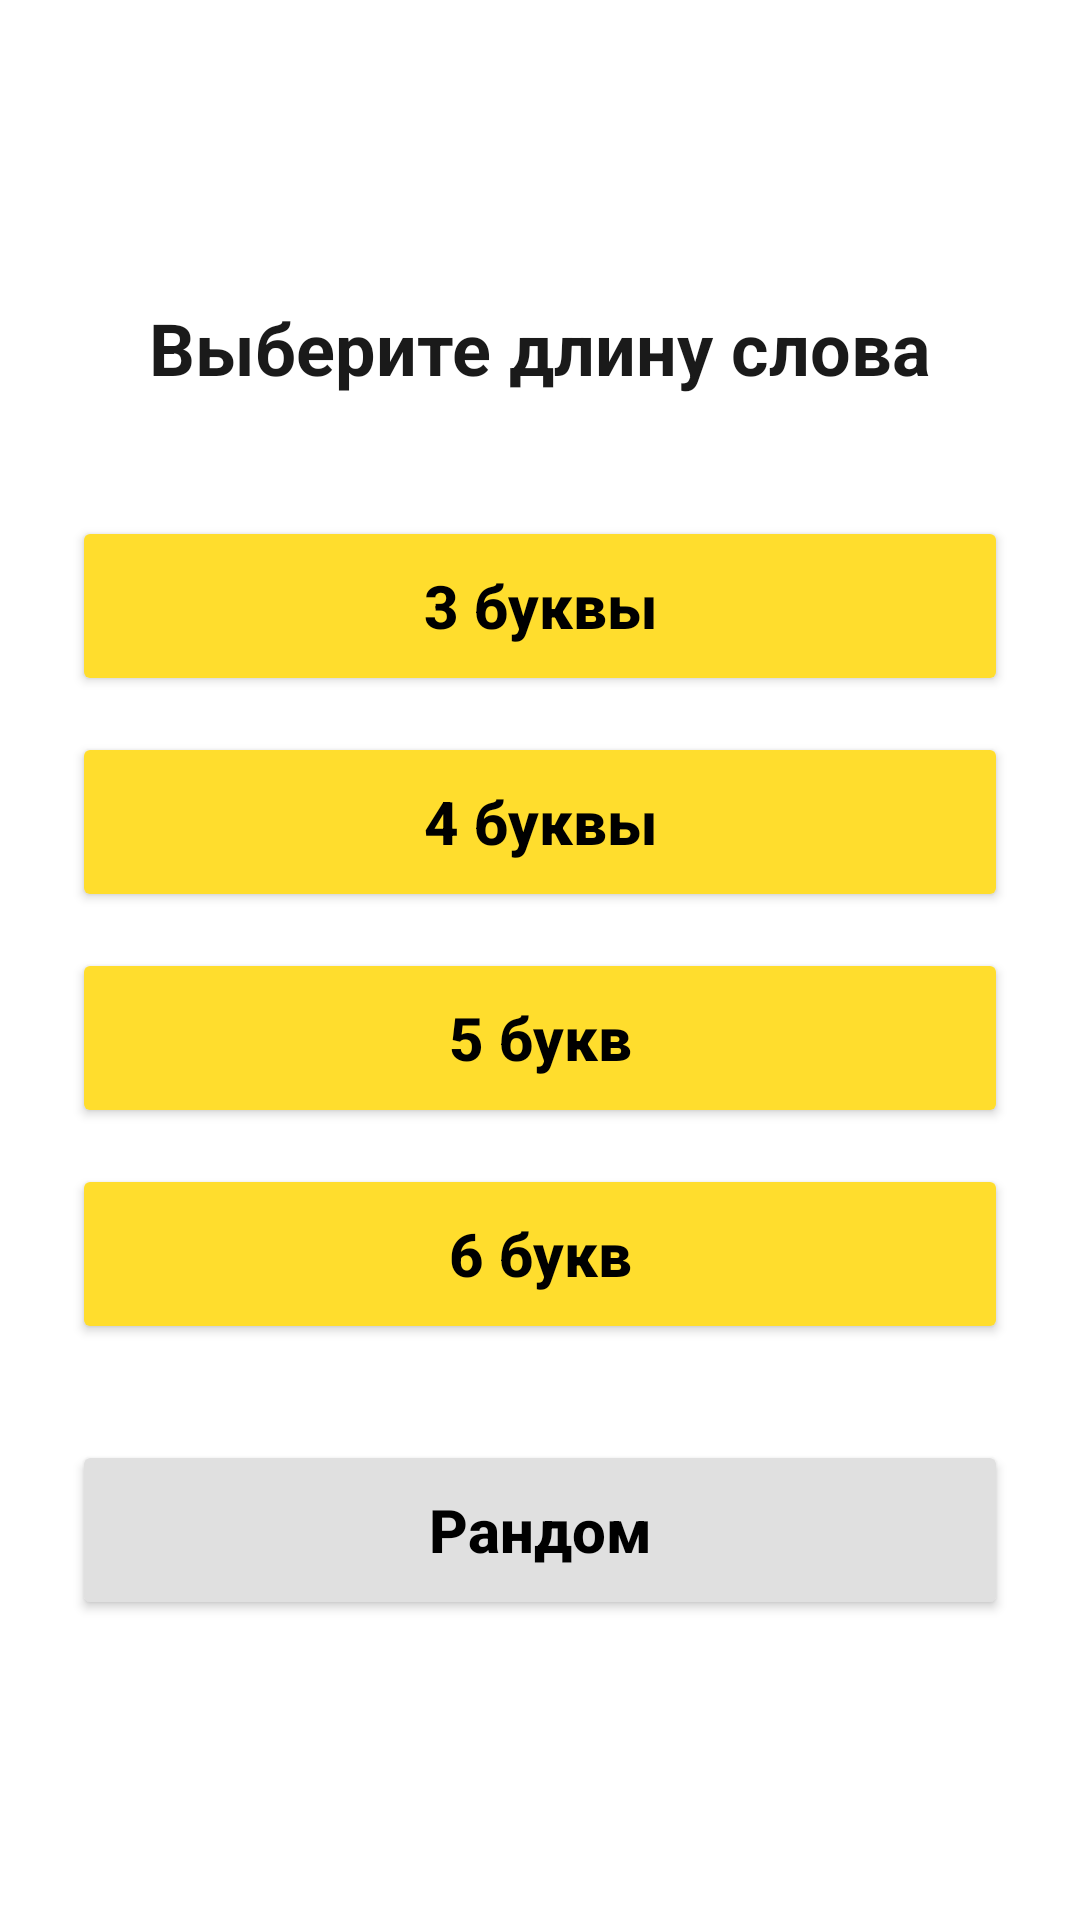

Layout XML and referenced resources for this Android screen:
<!-- AndroidManifest.xml: application theme Theme.BullsAndCows -->
<!-- res/layout/activity_length_select.xml -->
<?xml version="1.0" encoding="utf-8"?>

<LinearLayout xmlns:android="http://schemas.android.com/apk/res/android"
    android:layout_width="match_parent"
    android:layout_height="match_parent"
    android:orientation="vertical"
    android:gravity="center"
    android:background="@color/white"
    android:padding="24dp">

    <TextView
        android:layout_width="wrap_content"
        android:layout_height="wrap_content"
        android:text="@string/select_word_length"
        android:textSize="24sp"
        android:textStyle="bold"
        android:textColor="@color/tbank_black"
        android:layout_marginBottom="40dp" />

    <Button
        android:id="@+id/button_3"
        android:layout_width="match_parent"
        android:layout_height="60dp"
        android:layout_marginBottom="12dp"
        android:text="@string/letters_3"
        android:textSize="20sp"
        android:textStyle="bold"
        android:backgroundTint="@color/tbank_yellow"
        android:textColor="@color/black"
        android:textAllCaps="false" />

    <Button
        android:id="@+id/button_4"
        android:layout_width="match_parent"
        android:layout_height="60dp"
        android:layout_marginBottom="12dp"
        android:text="@string/letters_4"
        android:textSize="20sp"
        android:textStyle="bold"
        android:backgroundTint="@color/tbank_yellow"
        android:textColor="@color/black"
        android:textAllCaps="false" />

    <Button
        android:id="@+id/button_5"
        android:layout_width="match_parent"
        android:layout_height="60dp"
        android:layout_marginBottom="12dp"
        android:text="@string/letters_5"
        android:textSize="20sp"
        android:textStyle="bold"
        android:backgroundTint="@color/tbank_yellow"
        android:textColor="@color/black"
        android:textAllCaps="false" />

    <Button
        android:id="@+id/button_6"
        android:layout_width="match_parent"
        android:layout_height="60dp"
        android:layout_marginBottom="12dp"
        android:text="@string/letters_6"
        android:textSize="20sp"
        android:textStyle="bold"
        android:backgroundTint="@color/tbank_yellow"
        android:textColor="@color/black"
        android:textAllCaps="false" />

    <Button
        android:id="@+id/button_random"
        android:layout_width="match_parent"
        android:layout_height="60dp"
        android:layout_marginTop="20dp"
        android:text="@string/random"
        android:textSize="20sp"
        android:textStyle="bold"
        android:backgroundTint="@color/tbank_light_gray"
        android:textColor="@color/black"
        android:textAllCaps="false" />

</LinearLayout>
<!-- resources referenced by this layout -->
<resources>
  <color name="black">#FF000000</color>
  <color name="tbank_black">#1A1A1A</color>
  <color name="tbank_light_gray">#E0E0E0</color>
  <color name="tbank_yellow">#FFDD2D</color>
  <color name="white">#FFFFFFFF</color>
  <string name="letters_3">3 буквы</string>
  <string name="letters_4">4 буквы</string>
  <string name="letters_5">5 букв</string>
  <string name="letters_6">6 букв</string>
  <string name="random">Рандом</string>
  <string name="select_word_length">Выберите длину слова</string>
  <style name="Theme.BullsAndCows" parent="Theme.AppCompat.Light.NoActionBar">
          <item name="colorPrimary">#FFDD2D</item> 
          <item name="colorPrimaryDark">#1A1A1A</item> 
          <item name="colorAccent">#FFDD2D</item> 
          <item name="android:windowBackground">#FFFFFF</item>
          <item name="android:statusBarColor">#FFDD2D</item>
      </style>
</resources>
